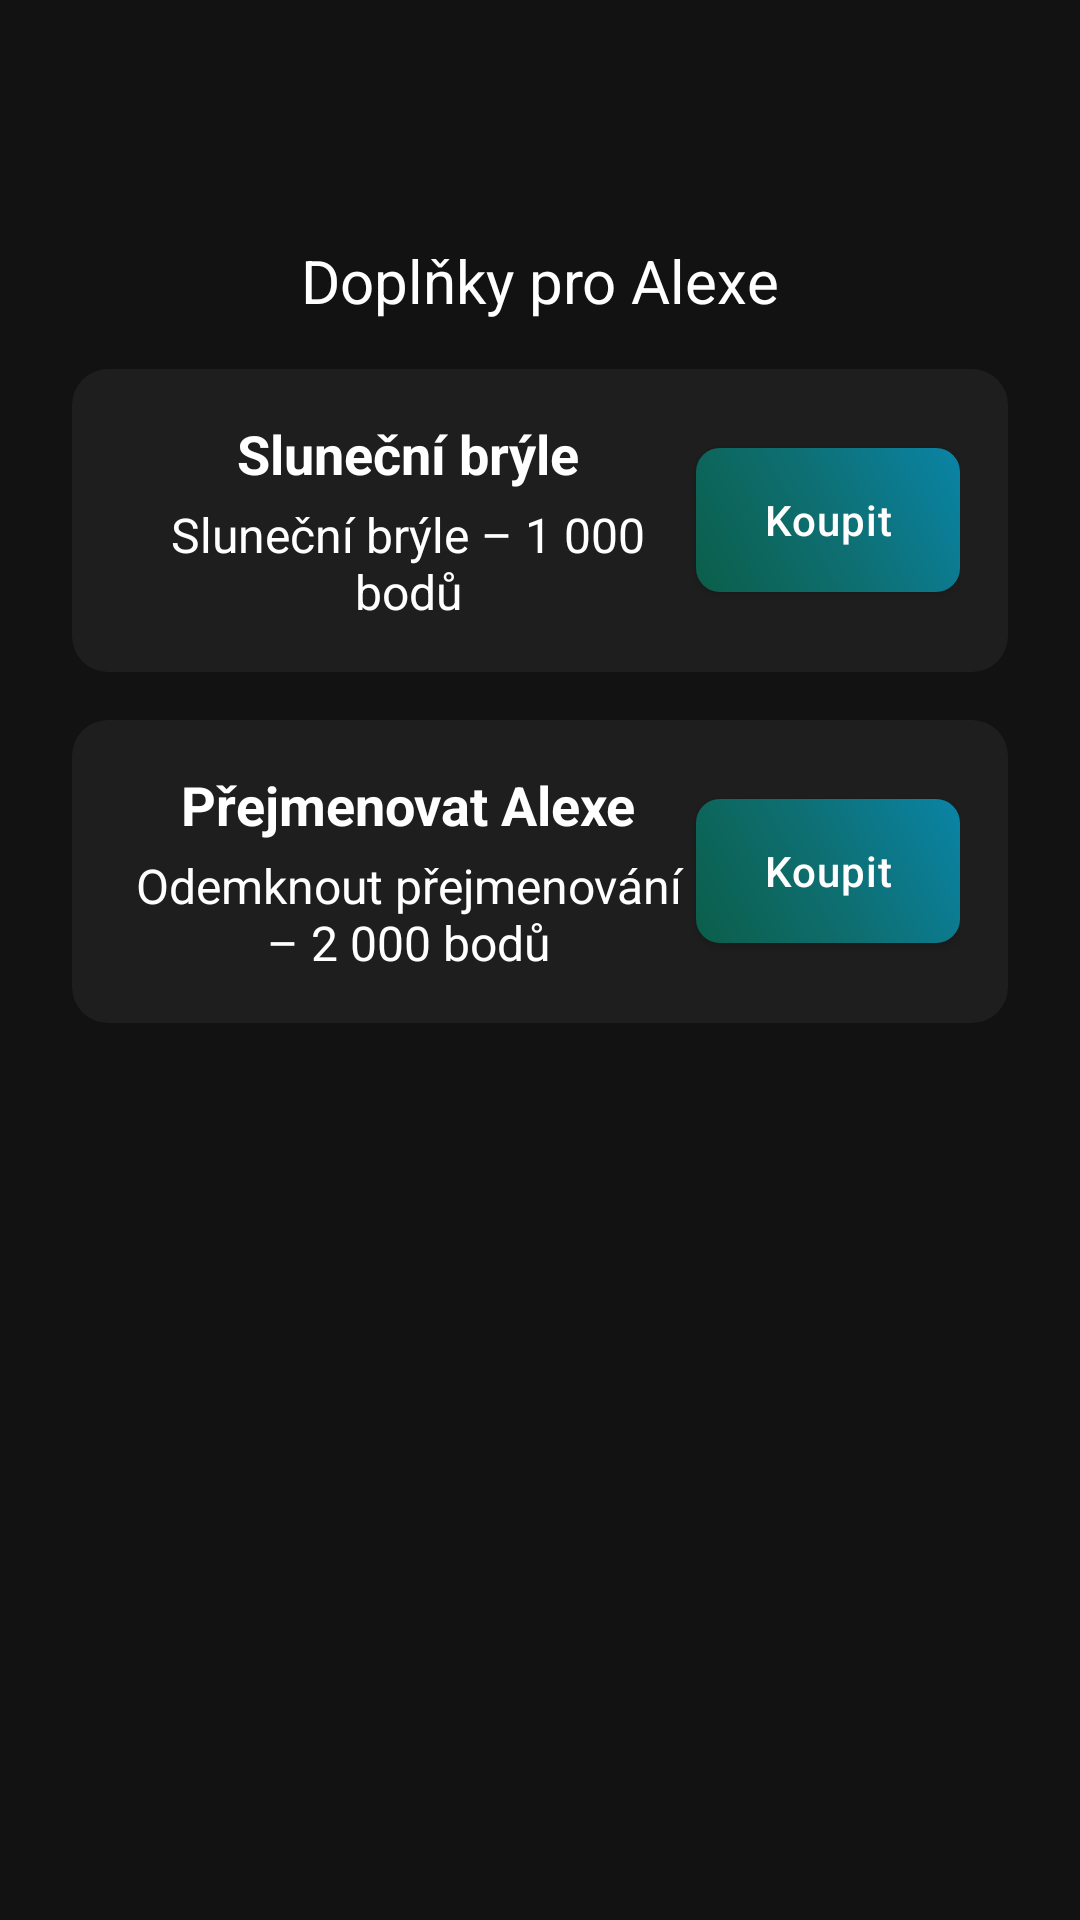

Produce the Android XML layout that renders to this screen, including the resource entries it uses.
<!-- AndroidManifest.xml: application theme Theme.Autokolk.NoActionBar -->
<!-- res/layout/fragment_alex_shop_sunglasses.xml -->
<?xml version="1.0" encoding="utf-8"?>
<ScrollView xmlns:android="http://schemas.android.com/apk/res/android"
    xmlns:app="http://schemas.android.com/apk/res-auto"
    android:layout_width="match_parent"
    android:layout_height="match_parent">

    <LinearLayout
        android:layout_width="match_parent"
        android:layout_height="wrap_content"
        android:gravity="center_horizontal"
        android:orientation="vertical"
        android:paddingStart="24dp"
        android:paddingEnd="24dp"
        android:paddingTop="80dp"
        android:paddingBottom="16dp">

        <TextView
            android:id="@+id/shopTitle"
            android:layout_width="wrap_content"
            android:layout_height="wrap_content"
            android:text="Doplňky pro Alexe"
            android:textColor="@color/text_primary"
            android:textSize="20sp" />

		<LinearLayout
			android:id="@+id/accessory_sunglasses"
			android:layout_width="match_parent"
			android:layout_height="wrap_content"
			android:layout_marginTop="16dp"
			android:background="@drawable/item_background_selector"
			android:padding="16dp"
			android:orientation="horizontal"
			android:gravity="center_vertical">

			<LinearLayout
				android:layout_width="0dp"
				android:layout_height="wrap_content"
				android:layout_weight="1"
				android:orientation="vertical">

				<TextView
					android:layout_width="match_parent"
					android:layout_height="wrap_content"
					android:gravity="center_horizontal"
					android:text="Sluneční brýle"
					android:textColor="@color/text_primary"
					android:textSize="18sp"
					android:textStyle="bold" />

				<TextView
					android:layout_width="match_parent"
					android:layout_height="wrap_content"
					android:layout_marginTop="4dp"
					android:gravity="center_horizontal"
					android:text="Sluneční brýle – 1 000 bodů"
					android:textColor="@color/text_primary"
					android:textSize="16sp" />
			</LinearLayout>

            <com.google.android.material.switchmaterial.SwitchMaterial
                android:id="@+id/toggle_sunglasses"
                android:layout_width="wrap_content"
                android:layout_height="wrap_content"
                android:theme="@style/ThemeOverlay.Autokolk.SwitchNeutral"
                android:text="Zapnout"
                android:textAllCaps="false"
                android:visibility="gone"
                app:thumbTint="@color/switch_thumb_tint"
                app:trackTint="@color/switch_track_tint"
                app:rippleColor="@color/button_pressed"
                app:useMaterialThemeColors="false" />

            <com.google.android.material.button.MaterialButton
                android:id="@+id/buy_sunglasses_button"
                android:layout_width="wrap_content"
                android:layout_height="wrap_content"
                android:text="Koupit"
                android:textColor="@color/white"
                android:background="@drawable/button_gradient_green_blue"
                app:backgroundTint="@null"
                android:textAllCaps="false" />
        </LinearLayout>

		<LinearLayout
			android:id="@+id/accessory_rename"
			android:layout_width="match_parent"
			android:layout_height="wrap_content"
			android:layout_marginTop="16dp"
			android:background="@drawable/item_background_selector"
			android:padding="16dp"
			android:orientation="horizontal"
			android:gravity="center_vertical">

			<LinearLayout
				android:layout_width="0dp"
				android:layout_height="wrap_content"
				android:layout_weight="1"
				android:orientation="vertical">

				<TextView
					android:layout_width="match_parent"
					android:layout_height="wrap_content"
					android:gravity="center_horizontal"
					android:text="Přejmenovat Alexe"
					android:textColor="@color/text_primary"
					android:textSize="18sp"
					android:textStyle="bold" />

				<TextView
					android:layout_width="match_parent"
					android:layout_height="wrap_content"
					android:layout_marginTop="4dp"
					android:gravity="center_horizontal"
					android:text="Odemknout přejmenování – 2 000 bodů"
					android:textColor="@color/text_primary"
					android:textSize="16sp" />
			</LinearLayout>

            <com.google.android.material.button.MaterialButton
                android:id="@+id/rename_feature_button"
                android:layout_width="wrap_content"
                android:layout_height="wrap_content"
                android:text="Koupit"
                android:textColor="@color/white"
                android:background="@drawable/button_gradient_green_blue"
                app:backgroundTint="@null"
                android:textAllCaps="false" />
        </LinearLayout>

    </LinearLayout>

</ScrollView>
<!-- resources referenced by this layout -->
<resources>
  <color name="button_pressed">#4D666666</color>
  <color name="text_primary">#FFFFFF</color>
  <color name="white">#FFFFFFFF</color>
  <!-- drawable button_gradient_green_blue (drawable) -->
  <?xml version="1.0" encoding="utf-8"?>
  <shape xmlns:android="http://schemas.android.com/apk/res/android"
      android:shape="rectangle">
      <corners android:radius="8dp" />
      <gradient
          android:type="linear"
          android:angle="45"
          android:startColor="#0b5e49"
          android:centerColor="#0E6F72"
          android:endColor="#0A84A6"
          android:useLevel="false" />
  </shape>
  <!-- drawable item_background_selector (drawable) -->
  <?xml version="1.0" encoding="utf-8"?>
  <selector xmlns:android="http://schemas.android.com/apk/res/android">
      <item android:state_pressed="true">
          <shape android:shape="rectangle">
              <solid android:color="@color/button_pressed" />
              <corners android:radius="12dp" />
          </shape>
      </item>
      <item>
          <shape android:shape="rectangle">
              <solid android:color="@color/card_dark" />
              <corners android:radius="12dp" />
          </shape>
      </item>
  </selector>
  <style name="ThemeOverlay.Autokolk.SwitchNeutral" parent="ThemeOverlay.MaterialComponents">
          <item name="colorControlActivated">@color/switch_track_off</item>
          <item name="colorSecondary">@color/switch_track_off</item>
      </style>
  <style name="Theme.Autokolk.NoActionBar" parent="Theme.Autokolk">
          <item name="windowActionBar">false</item>
          <item name="windowNoTitle">true</item>
      </style>
  <color name="card_dark">#1E1E1E</color>
  <color name="switch_track_off">#33FFFFFF</color>
  <style name="Theme.Autokolk" parent="Theme.Autokolk.Base" />
  <style name="Theme.Autokolk.Base" parent="Theme.MaterialComponents.DayNight.NoActionBar">
          
          <item name="colorPrimary">@color/primary</item>
          <item name="colorPrimaryVariant">@color/primary_dark</item>
          <item name="colorOnPrimary">@color/white</item>
          
          
          <item name="colorSecondary">@color/secondary</item>
          <item name="colorSecondaryVariant">@color/secondary_dark</item>
          <item name="colorOnSecondary">@color/black</item>
          
          
          <item name="android:statusBarColor">@color/black</item>
          <item name="android:navigationBarColor">@color/black</item>
          <item name="android:windowLightStatusBar">false</item>
          
          
          <item name="android:windowBackground">@color/background</item>
          <item name="colorSurface">@color/surface</item>
          <item name="colorOnSurface">@color/text_primary</item>
          
          
          <item name="colorControlHighlight">@color/button_pressed</item>
          
          
          <item name="android:textColorPrimary">@color/text_primary</item>
          <item name="android:textColorSecondary">@color/text_secondary</item>
          
          
          <item name="materialButtonStyle">@style/Widget.Autokolk.Button</item>
      </style>
  <color name="primary">#2196F3</color>
  <color name="primary_dark">#1976D2</color>
  <color name="secondary">#FFC107</color>
  <color name="secondary_dark">#FFA000</color>
  <color name="black">#FF000000</color>
  <color name="background">#121212</color>
  <color name="surface">#FF4CAF50</color>
  <color name="text_secondary">#B3FFFFFF</color>
  <style name="Widget.Autokolk.Button" parent="Widget.MaterialComponents.Button">
          <item name="backgroundTint">@color/button_normal</item>
          <item name="android:textColor">@color/text_primary</item>
          <item name="rippleColor">@color/button_pressed</item>
          <item name="cornerRadius">8dp</item>
          <item name="android:letterSpacing">0.025</item>
          <item name="android:textAllCaps">false</item>
      </style>
  <color name="button_normal">#2196F3</color>
</resources>
